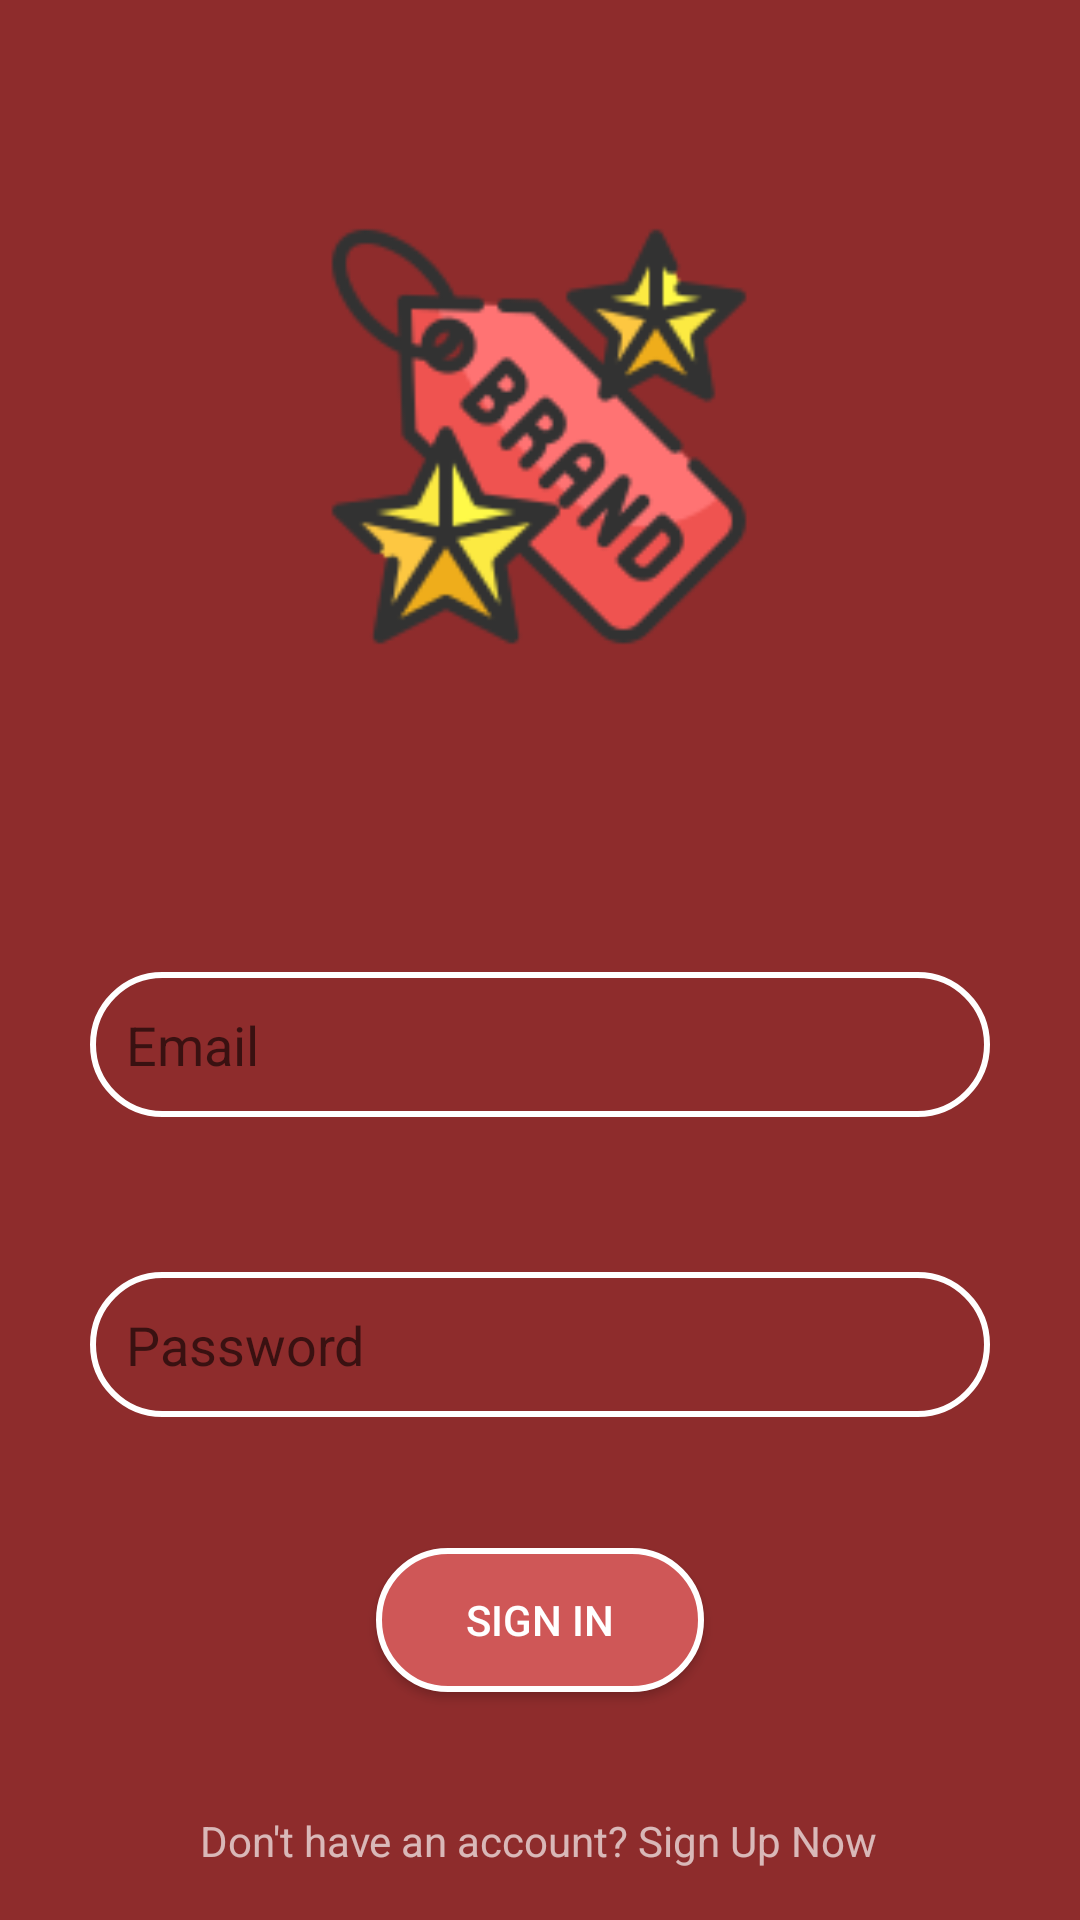

Here is an Android app screen rendered from its layout file. Give the layout XML and the strings, colors and styles it references.
<!-- AndroidManifest.xml: application theme Theme.SignUpSignInFirebase -->
<!-- res/layout/activity_main.xml -->
<?xml version="1.0" encoding="utf-8"?>
<androidx.constraintlayout.widget.ConstraintLayout xmlns:android="http://schemas.android.com/apk/res/android"
    xmlns:app="http://schemas.android.com/apk/res-auto"
    xmlns:tools="http://schemas.android.com/tools"
    android:id="@+id/signInEmail"
    android:layout_width="match_parent"
    android:layout_height="match_parent"
    android:alwaysDrawnWithCache="false"
    android:background="#8E2C2C"
    tools:context=".MainActivity">

    <ImageView
        android:id="@+id/imageView"
        android:layout_width="196dp"
        android:layout_height="147dp"
        android:layout_marginLeft="16dp"
        android:layout_marginTop="72dp"
        android:layout_marginRight="16dp"
        android:src="@drawable/brand"
        app:layout_constraintHorizontal_bias="0.497"
        app:layout_constraintLeft_toLeftOf="parent"
        app:layout_constraintRight_toRightOf="parent"
        app:layout_constraintTop_toTopOf="parent" />

    <EditText
        android:id="@+id/emailEditTextId"
        android:layout_width="300dp"
        android:layout_height="wrap_content"
        android:layout_marginLeft="16dp"
        android:layout_marginTop="324dp"
        android:layout_marginRight="16dp"
        android:ems="10"
        android:hint="Email"
        android:inputType="textPersonName"
        android:padding="12dp"
        app:layout_constraintHorizontal_bias="0.502"
        app:layout_constraintLeft_toLeftOf="parent"
        app:layout_constraintRight_toRightOf="parent"
        app:layout_constraintTop_toTopOf="parent"
        android:background="@drawable/background"
        />

    <EditText
        android:id="@+id/passwordEditTextId"
        android:layout_width="300dp"
        android:layout_height="wrap_content"
        android:layout_marginLeft="16dp"
        android:layout_marginTop="424dp"
        android:layout_marginRight="16dp"
        android:ems="10"
        android:hint="Password"
        android:inputType="textPassword"
        android:padding="12dp"
        app:layout_constraintHorizontal_bias="0.497"
        app:layout_constraintLeft_toLeftOf="parent"
        app:layout_constraintRight_toRightOf="parent"
        app:layout_constraintTop_toTopOf="parent"
        android:background="@drawable/background"
        />

    <androidx.appcompat.widget.AppCompatButton
        android:id="@+id/loginButtonId"
        android:layout_width="wrap_content"
        android:layout_height="wrap_content"
        android:layout_marginLeft="16dp"
        android:layout_marginTop="516dp"
        android:layout_marginRight="16dp"
        android:background="@drawable/button_background"
        android:paddingLeft="30dp"
        android:paddingRight="30dp"
        android:text="SIGN IN"
        android:textColor="#ffffff"
        app:layout_constraintLeft_toLeftOf="parent"
        app:layout_constraintRight_toRightOf="parent"
        app:layout_constraintTop_toTopOf="parent" />

    <TextView
        android:id="@+id/signUpTextViewId"
        android:layout_width="wrap_content"
        android:layout_height="wrap_content"
        android:layout_marginLeft="16dp"
        android:layout_marginTop="604dp"
        android:layout_marginRight="16dp"
        android:text="Don't have an account? Sign Up Now"
        android:textColor="#aaffffff"
        app:layout_constraintHorizontal_bias="0.496"
        app:layout_constraintLeft_toLeftOf="parent"
        app:layout_constraintRight_toRightOf="parent"
        app:layout_constraintTop_toTopOf="parent" />

    <ProgressBar
        android:id="@+id/progressBarId"
        android:layout_width="wrap_content"
        android:layout_height="wrap_content"
        android:layout_marginTop="652dp"
        android:progressTint="@color/white"
        android:visibility="invisible"
        app:layout_constraintEnd_toEndOf="parent"
        app:layout_constraintHorizontal_bias="0.498"
        app:layout_constraintStart_toStartOf="parent"
        app:layout_constraintTop_toTopOf="parent" />
</androidx.constraintlayout.widget.ConstraintLayout>
<!-- resources referenced by this layout -->
<resources>
  <!-- drawable background (drawable) -->
  <?xml version="1.0" encoding="utf-8"?>
  <shape
      xmlns:android="http://schemas.android.com/apk/res/android">
  
      <corners
          android:radius="50dp"
          />
      <stroke
          android:color="@color/white"
          android:width="2dp"/>
  </shape>
  <!-- drawable brand: png bitmap (drawable-v24, 12469 bytes) -->
  <!-- drawable button_background (drawable) -->
  <?xml version="1.0" encoding="utf-8"?>
  <shape
      xmlns:android="http://schemas.android.com/apk/res/android">
  
      <corners
          android:radius="50dp"
          />
      <solid
          android:color="#CF5757"
          />
      <stroke
          android:color="@color/white"
          android:width="2dp"/>
  </shape>
  <style name="Theme.SignUpSignInFirebase" parent="Theme.MaterialComponents.DayNight.DarkActionBar">
          
          <item name="colorPrimary">@color/purple_500</item>
          <item name="colorPrimaryVariant">@color/purple_700</item>
          <item name="colorOnPrimary">@color/white</item>
          
          <item name="colorSecondary">@color/teal_200</item>
          <item name="colorSecondaryVariant">@color/teal_700</item>
          <item name="colorOnSecondary">@color/black</item>
          
          <item name="android:statusBarColor" tools:targetApi="l">?attr/colorPrimaryVariant</item>
          
      </style>
  <!-- not gathered from this repository: default colours our renderer supplied (Android Studio template values) -->
  <color name="purple_500">#FF6200EE</color>
  <color name="purple_700">#FF3700B3</color>
  <color name="teal_200">#FF03DAC5</color>
  <color name="teal_700">#FF018786</color>
  <color name="black">#FF000000</color>
  <color name="white">#FFFFFFFF</color>
</resources>
